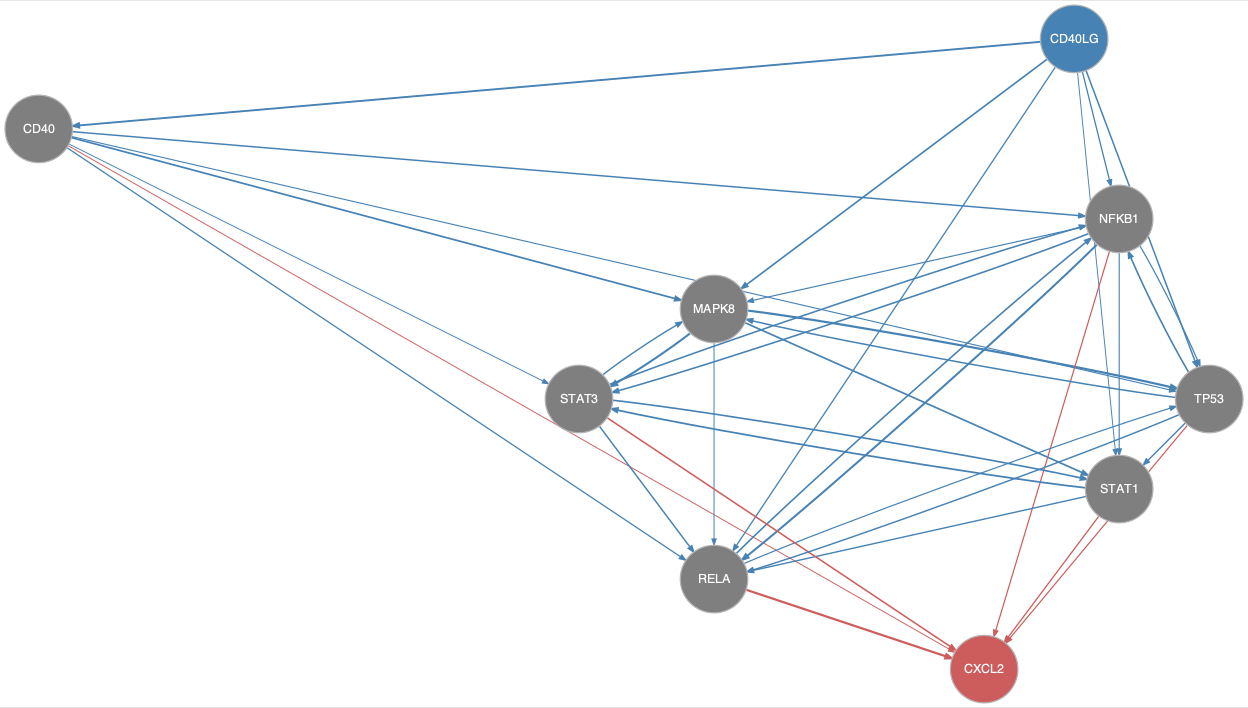

Values plotted in this chart, from the file beside it:
from	to
CD40	MAPK8
CD40	NFKB1
CD40	RELA
CD40	STAT3
CD40	TP53
CD40LG	CD40
CD40LG	MAPK8
CD40LG	NFKB1
CD40LG	RELA
CD40LG	STAT1
CD40LG	TP53
MAPK8	RELA
MAPK8	STAT1
MAPK8	STAT3
MAPK8	TP53
NFKB1	MAPK8
NFKB1	RELA
NFKB1	STAT1
NFKB1	STAT3
NFKB1	TP53
RELA	NFKB1
RELA	TP53
STAT1	RELA
STAT1	STAT3
STAT3	MAPK8
STAT3	NFKB1
STAT3	RELA
STAT3	STAT1
TP53	MAPK8
TP53	NFKB1
TP53	RELA
TP53	STAT1
CD40	CXCL2
NFKB1	CXCL2
RELA	CXCL2
STAT1	CXCL2
STAT3	CXCL2
TP53	CXCL2
